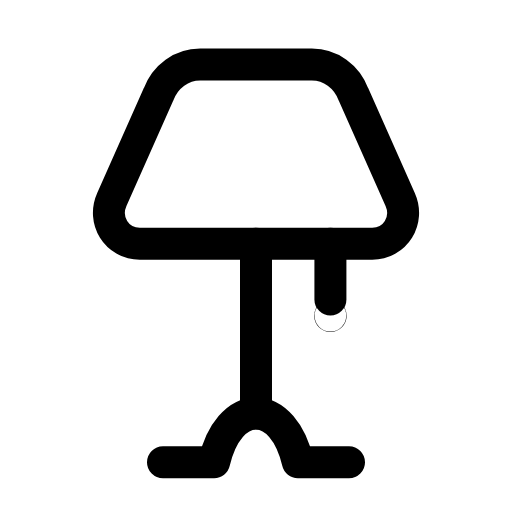
t = 0.00 s
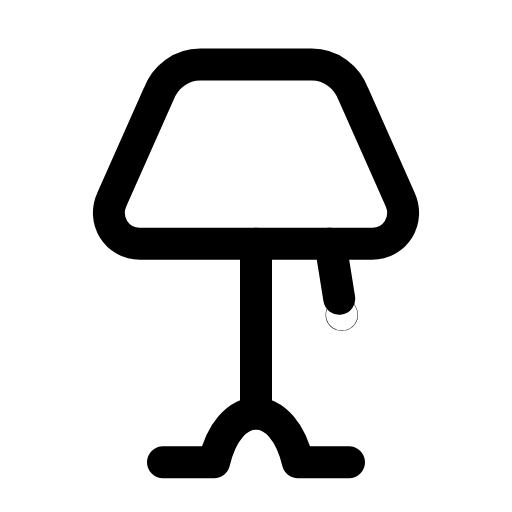
t = 0.29 s
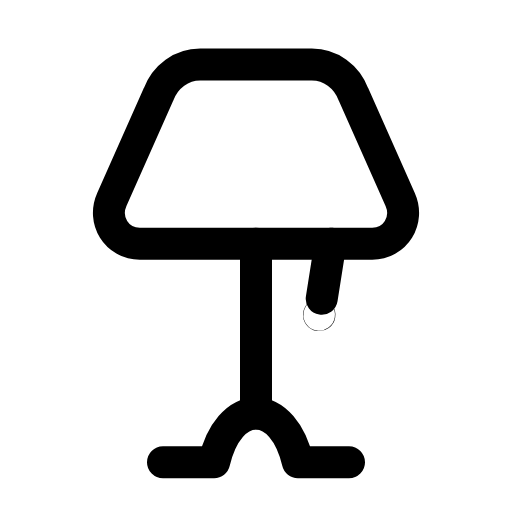
t = 0.60 s
t = 0.88 s: frame unchanged from t = 0.00 s, image omitted
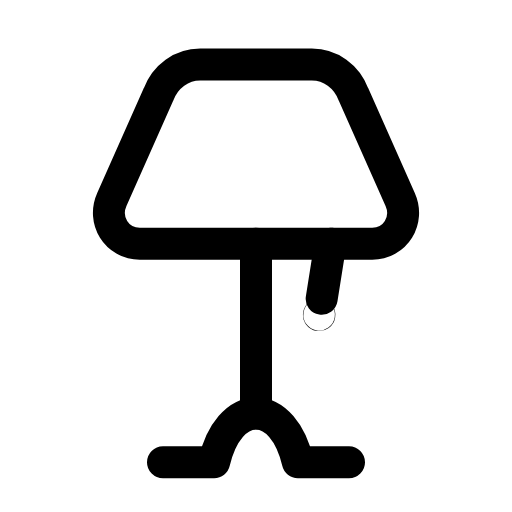
t = 1.19 s
t = 1.50 s: frame unchanged from t = 0.00 s, image omitted

The animated SVG that drew these frames (rendered in a browser with its animation timeline set to each time). Animation: 1 SMIL element (animateTransform=1); one cycle of 1.80 s, repeats indefinitely.

<svg xmlns="http://www.w3.org/2000/svg" width="24" height="24" viewBox="0 0 24 24" fill="none"><g transform="translate(-1.08 -1.114) scale(1.09)"><path stroke="currentColor" stroke-width="1.376" stroke-linecap="round" stroke-linejoin="round" fill="none" d="M9.6 3.8L14.4 3.8C15.2 3.8 15.9 4.3 16.2 5.1L18.2 9.6C18.6 10.5 18 11.5 17 11.5L7 11.5C6 11.5 5.4 10.5 5.8 9.6L7.8 5.1C8.1 4.3 8.8 3.8 9.6 3.8Z"></path><line stroke="currentColor" stroke-width="1.376" stroke-linecap="round" stroke-linejoin="round" fill="none" x1="12" y1="11.5" x2="12" y2="18.8"></line><path stroke="currentColor" stroke-width="1.376" stroke-linecap="round" stroke-linejoin="round" fill="none" d="M8 20.9L10.2 20.9C10.5 19.6 11.2 18.8 12 18.8S13.5 19.6 13.8 20.9L16 20.9"></path><g><animateTransform attributeName="transform" type="rotate" values="0 15.2 11.5;0 15.2 11.5;-11 15.2 11.5;9 15.2 11.5;0 15.2 11.5;0 15.2 11.5;9 15.2 11.5;-11 15.2 11.5;0 15.2 11.5;0 15.2 11.5;0 15.2 11.5" keyTimes="0;0.135;0.2475;0.36;0.45;0.6;0.66;0.735;0.81;0.9;1" dur="1.8s" repeatCount="indefinite" calcMode="spline" keySplines="0.16 1 0.3 1;0.16 1 0.3 1;0.16 1 0.3 1;0.16 1 0.3 1;0.16 1 0.3 1;0.16 1 0.3 1;0.16 1 0.3 1;0.16 1 0.3 1;0.16 1 0.3 1;0.16 1 0.3 1"/><line stroke="currentColor" stroke-width="1.376" stroke-linecap="round" stroke-linejoin="round" fill="none" x1="15.2" y1="11.5" x2="15.2" y2="13.9"></line><circle stroke="currentColor" stroke-width="1.376" stroke-linecap="round" stroke-linejoin="round" fill="none" cx="15.2" cy="14.6" r="0.01"></circle></g></g></svg>
